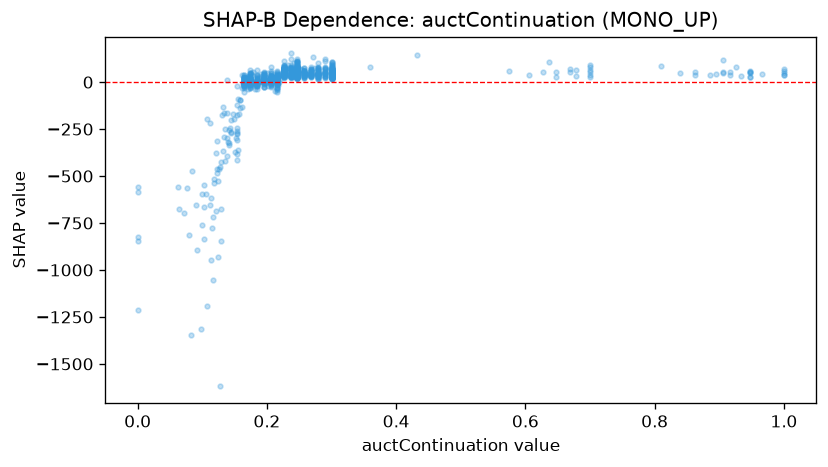

Data behind this chart, as committed beside it:
feature_value, shap_value
0.226, 66.99
0.3, 45.48
0.247, 53.15
0.102, -666.7
0.359, 82.67
0.195, 16.04
0.216, 27.89
0.216, 21.9
0.164, -8.953
0.134, -166.2
0.226, 42.93
0.247, 47.77
0.174, -11.77
0.247, 46.7
0.247, 41.68
0.3, 57.33
0.258, 35.99
0.209, 25.76
0.206, 0.1574
0.226, 41.3
0.258, 35.91
0.206, 7.731
0.29, 62.65
0.128, -450.9
0.216, 22.28
0.3, 72.72
0.0, -1214
0.226, 63.37
0.247, 41.31
0.176, 47.62
0.194, -0.5328
0.221, 33.11
0.195, 16.38
0.174, 21.19
0.216, 2.067
0.279, 35.73
0.177, 5.889
0.226, 82.24
0.247, 48.15
0.247, 41.84
0.216, 46.4
0.195, 15.12
0.226, 75.25
0.237, 63.43
0.258, 45.72
0.247, 46.01
0.247, 45.87
0.164, -7.006
0.206, 18.36
0.279, 40.86
0.108, -194.4
0.206, 33.3
0.0, -844.2
0.192, 33.21
0.174, 22.22
0.164, 0.5921
0.247, 53.54
0.947, 55.19
0.947, 46.72
0.269, 53.3
... 1,053 more rows
